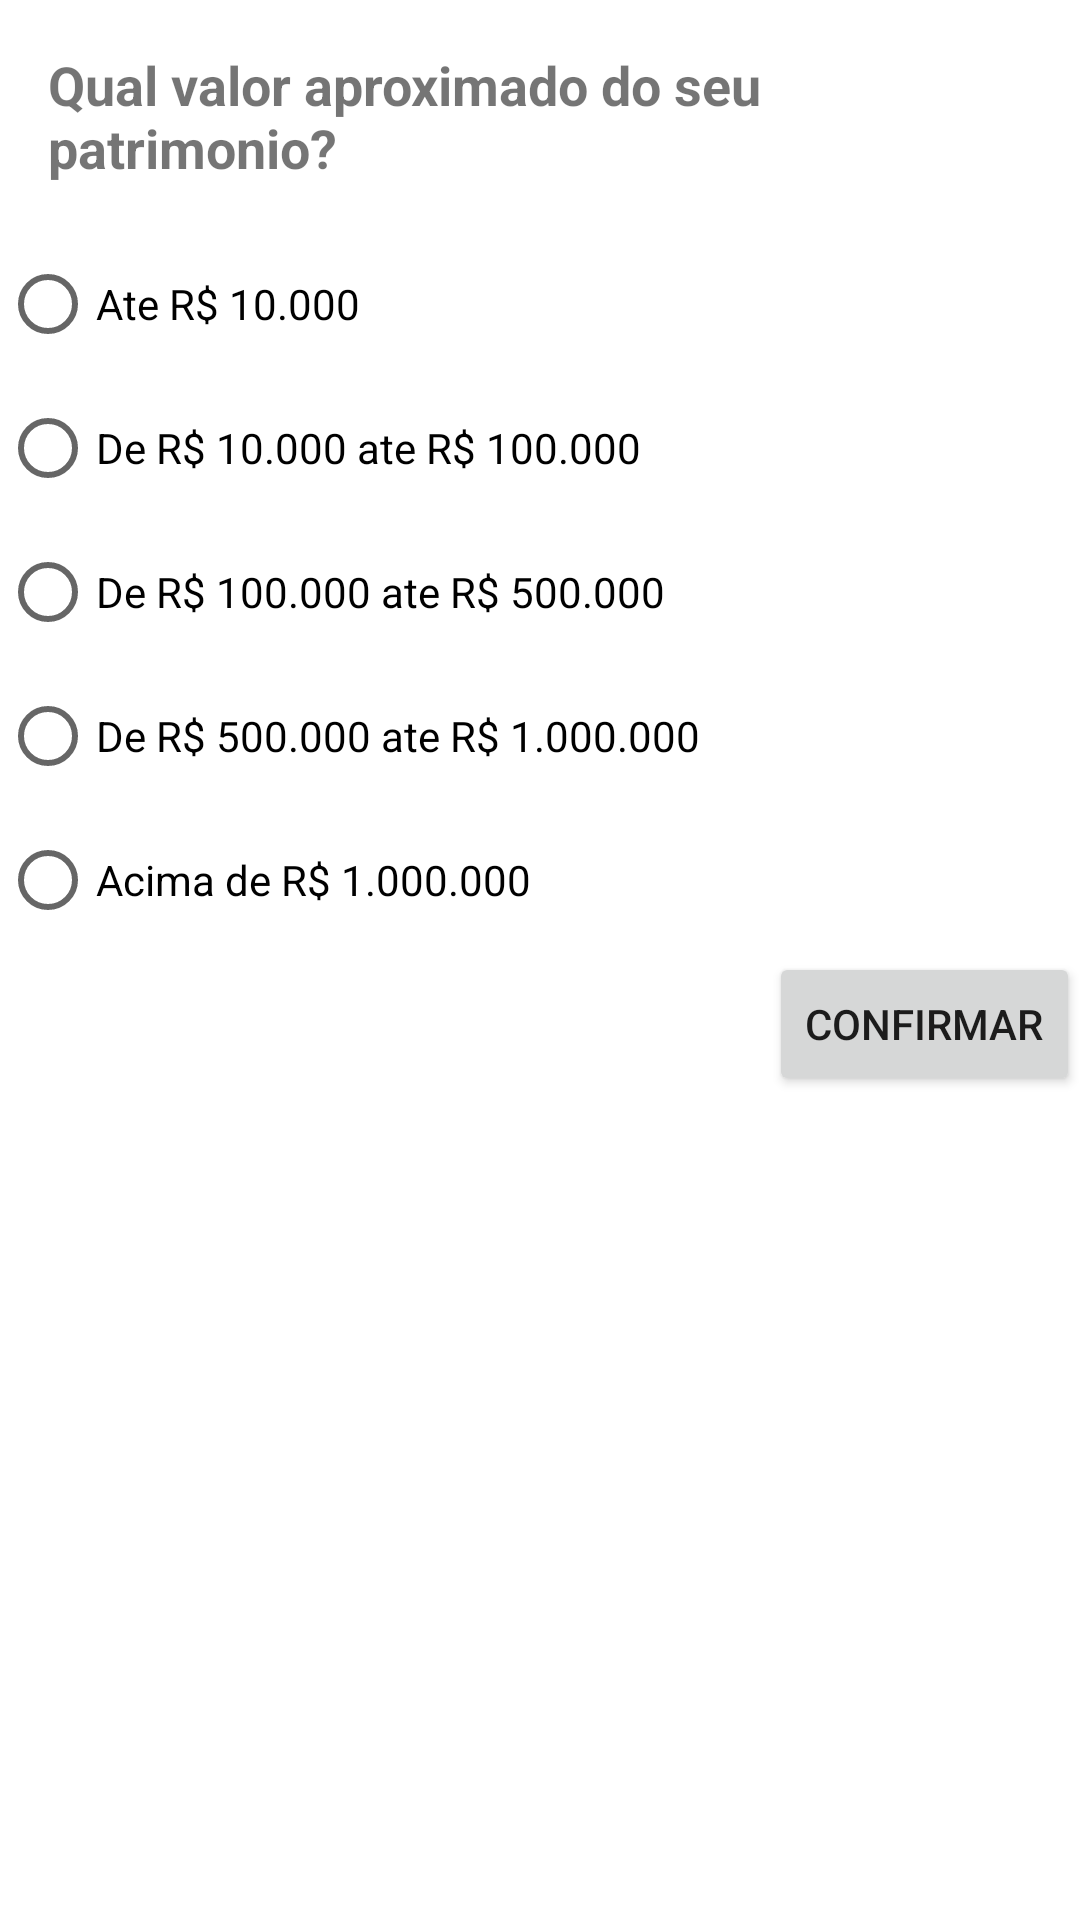

Produce the Android XML layout that renders to this screen, including the resource entries it uses.
<!-- AndroidManifest.xml: application theme Theme.Tp31 -->
<!-- res/layout/fragment_questao9.xml -->
<?xml version="1.0" encoding="utf-8"?>
<FrameLayout xmlns:android="http://schemas.android.com/apk/res/android"
    xmlns:app="http://schemas.android.com/apk/res-auto"
    xmlns:tools="http://schemas.android.com/tools"
    android:layout_width="match_parent"
    android:layout_height="match_parent"
    tools:context=".Questao1Fragment">

    <LinearLayout
        android:layout_width="match_parent"
        android:layout_height="match_parent"
        android:orientation="vertical">

        <TextView
            android:id="@+id/tv_titulo_q9"
            android:layout_width="match_parent"
            android:layout_height="wrap_content"
            android:layout_margin="16dp"
            android:textSize="18sp"
            android:textStyle="bold"
            android:text="Qual valor aproximado do seu patrimonio?" />

        <RadioGroup
            android:id="@+id/radio_group_q9"
            android:layout_width="match_parent"
            android:layout_height="wrap_content">

            <RadioButton
                android:id="@+id/rb_q9_itema"
                android:layout_width="match_parent"
                android:layout_height="wrap_content"
                android:text="Ate R$ 10.000" />

            <RadioButton
                android:id="@+id/rb_q9_itemb"
                android:layout_width="match_parent"
                android:layout_height="wrap_content"
                android:text="De R$ 10.000 ate R$ 100.000" />
            <RadioButton
                android:id="@+id/rb_q9_itemc"
                android:layout_width="match_parent"
                android:layout_height="wrap_content"
                android:text="De R$ 100.000 ate R$ 500.000" />
            <RadioButton
                android:id="@+id/rb_q9_itemd"
                android:layout_width="match_parent"
                android:layout_height="wrap_content"
                android:text="De R$ 500.000 ate R$ 1.000.000" />
            <RadioButton
                android:id="@+id/rb_q9_iteme"
                android:layout_width="match_parent"
                android:layout_height="wrap_content"
                android:text="Acima de R$ 1.000.000" />



        </RadioGroup>

        <Button
            android:id="@+id/btn_confirmaResposta_q9"
            android:layout_width="wrap_content"
            android:layout_height="wrap_content"
            android:layout_gravity="end"
            android:text="Confirmar" />
    </LinearLayout>
</FrameLayout>
<!-- resources referenced by this layout -->
<resources>
  <style name="Theme.Tp31" parent="Theme.MaterialComponents.DayNight.DarkActionBar">
          
          <item name="colorPrimary">@color/purple_500</item>
          <item name="colorPrimaryVariant">@color/purple_700</item>
          <item name="colorOnPrimary">@color/white</item>
          
          <item name="colorSecondary">@color/teal_200</item>
          <item name="colorSecondaryVariant">@color/teal_700</item>
          <item name="colorOnSecondary">@color/black</item>
          
          <item name="android:statusBarColor" tools:targetApi="l">?attr/colorPrimaryVariant</item>
          
      </style>
  <!-- not gathered from this repository: default colours our renderer supplied (Android Studio template values) -->
  <color name="purple_500">#FF6200EE</color>
  <color name="purple_700">#FF3700B3</color>
  <color name="teal_200">#FF03DAC5</color>
  <color name="teal_700">#FF018786</color>
  <color name="black">#FF000000</color>
  <color name="white">#FFFFFFFF</color>
</resources>
